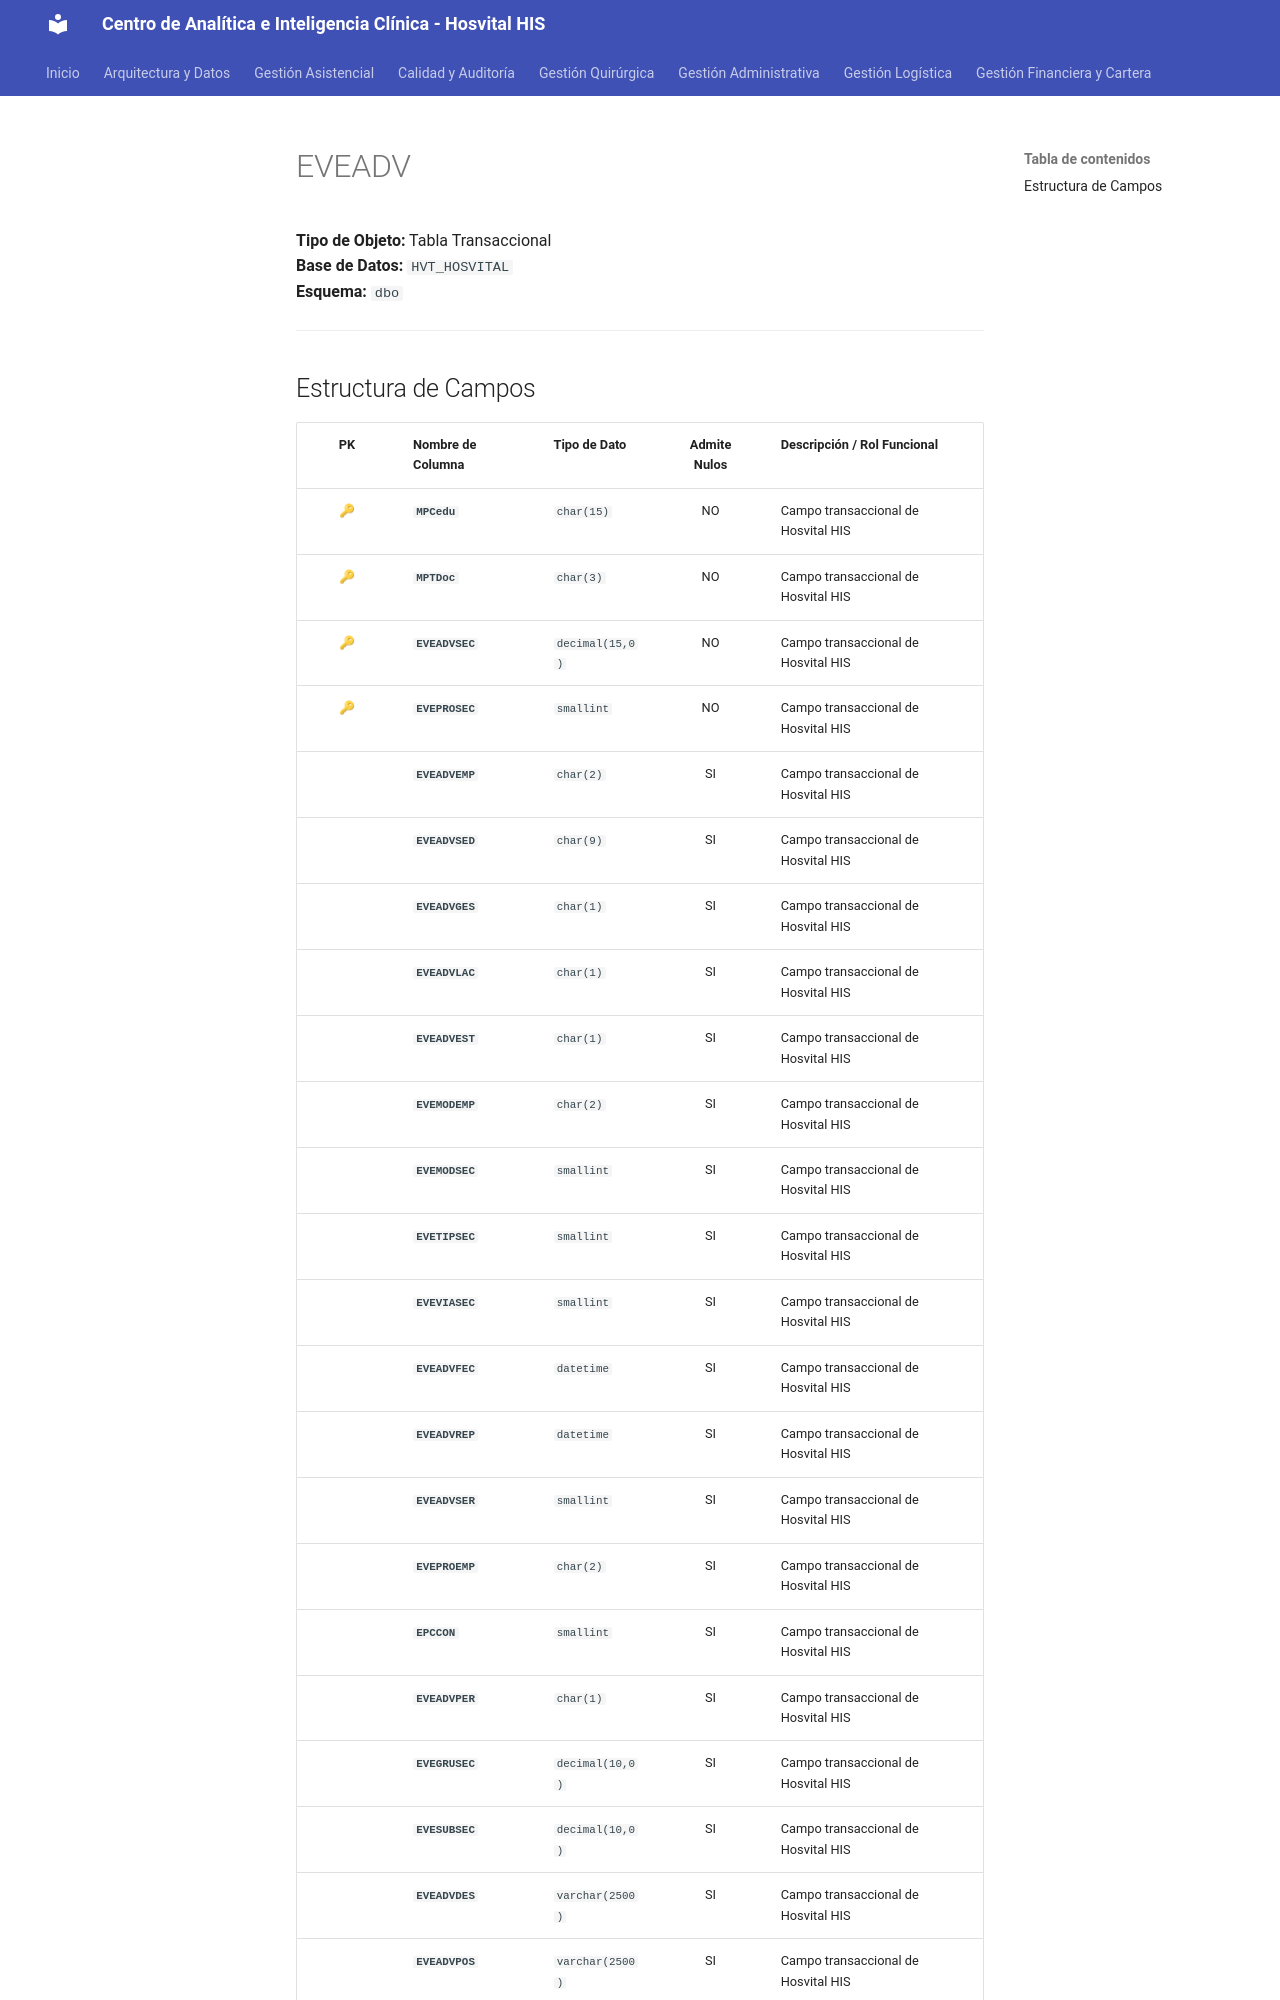

repository: SoporteSaludtech/superset-docs · page: diccionario-general/EVEADV/index.html · generator: mkdocs

# EVEADV

**Tipo de Objeto:** Tabla Transaccional  
**Base de Datos:** `HVT_HOSVITAL`  
**Esquema:** `dbo`

---

## Estructura de Campos

| PK | Nombre de Columna | Tipo de Dato | Admite Nulos | Descripción / Rol Funcional |
| :-: | :--- | :--- | :-: | :--- |
| 🔑 | **`MPCedu`** | `char(15)` | NO | Campo transaccional de Hosvital HIS |
| 🔑 | **`MPTDoc`** | `char(3)` | NO | Campo transaccional de Hosvital HIS |
| 🔑 | **`EVEADVSEC`** | `decimal(15,0)` | NO | Campo transaccional de Hosvital HIS |
| 🔑 | **`EVEPROSEC`** | `smallint` | NO | Campo transaccional de Hosvital HIS |
|  | **`EVEADVEMP`** | `char(2)` | SI | Campo transaccional de Hosvital HIS |
|  | **`EVEADVSED`** | `char(9)` | SI | Campo transaccional de Hosvital HIS |
|  | **`EVEADVGES`** | `char(1)` | SI | Campo transaccional de Hosvital HIS |
|  | **`EVEADVLAC`** | `char(1)` | SI | Campo transaccional de Hosvital HIS |
|  | **`EVEADVEST`** | `char(1)` | SI | Campo transaccional de Hosvital HIS |
|  | **`EVEMODEMP`** | `char(2)` | SI | Campo transaccional de Hosvital HIS |
|  | **`EVEMODSEC`** | `smallint` | SI | Campo transaccional de Hosvital HIS |
|  | **`EVETIPSEC`** | `smallint` | SI | Campo transaccional de Hosvital HIS |
|  | **`EVEVIASEC`** | `smallint` | SI | Campo transaccional de Hosvital HIS |
|  | **`EVEADVFEC`** | `datetime` | SI | Campo transaccional de Hosvital HIS |
|  | **`EVEADVREP`** | `datetime` | SI | Campo transaccional de Hosvital HIS |
|  | **`EVEADVSER`** | `smallint` | SI | Campo transaccional de Hosvital HIS |
|  | **`EVEPROEMP`** | `char(2)` | SI | Campo transaccional de Hosvital HIS |
|  | **`EPCCON`** | `smallint` | SI | Campo transaccional de Hosvital HIS |
|  | **`EVEADVPER`** | `char(1)` | SI | Campo transaccional de Hosvital HIS |
|  | **`EVEGRUSEC`** | `decimal(10,0)` | SI | Campo transaccional de Hosvital HIS |
|  | **`EVESUBSEC`** | `decimal(10,0)` | SI | Campo transaccional de Hosvital HIS |
|  | **`EVEADVDES`** | `varchar(2500)` | SI | Campo transaccional de Hosvital HIS |
|  | **`EVEADVPOS`** | `varchar(250
